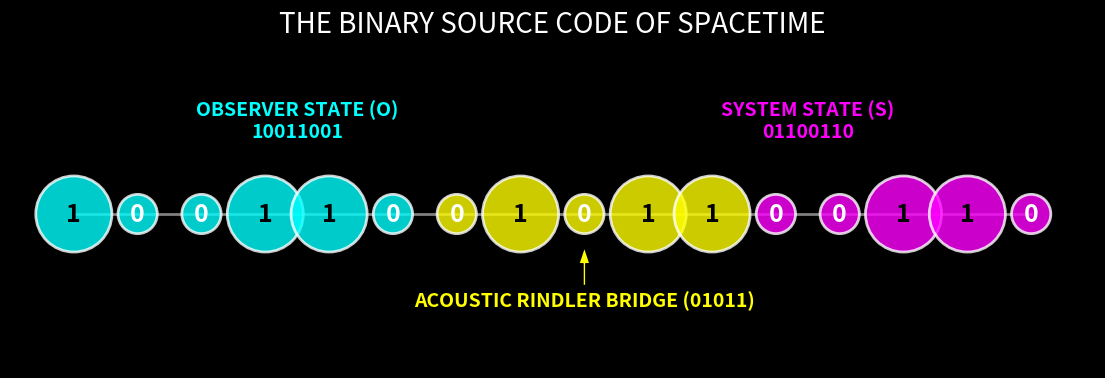

Source code (Python): (Note: this script raises an exception after producing the figure.)
import matplotlib.pyplot as plt
import numpy as np

print("--- GENERATING WORLD FORMULA IMAGE ---")

fig, ax = plt.subplots(figsize=(14, 4), facecolor='black')
ax.set_facecolor('black')

# The sequence
sequence = "1001100101100110"
observer_part = sequence[:8]
system_part = sequence[8:]

# Positions
x = np.arange(16)
y = np.zeros(16)

# Colors
colors = []
for i in range(16):
    if 6 <= i <= 10:
        colors.append('#FFFF00')  # Yellow/Gold for the bridge (01011)
    elif i < 8:
        colors.append('#00FFFF')  # Cyan for Observer
    else:
        colors.append('#FF00FF')  # Magenta for System

# Sizes based on bit value
sizes = [3000 if bit == '1' else 800 for bit in sequence]

# Plot nodes
scatter = ax.scatter(x, y, s=sizes, c=colors, alpha=0.8, edgecolors='white', linewidths=2, zorder=3)

# Add text inside nodes
for i, bit in enumerate(sequence):
    ax.text(x[i], y[i], bit, color='black' if bit=='1' else 'white', 
            ha='center', va='center', fontsize=18, fontweight='bold', zorder=4)

# Draw connections
ax.plot(x, y, color='white', linewidth=2, zorder=1, alpha=0.5)

# Annotations
ax.text(3.5, 0.05, "OBSERVER STATE (O)\n10011001", color='#00FFFF', ha='center', fontsize=14, fontweight='bold')
ax.text(11.5, 0.05, "SYSTEM STATE (S)\n01100110", color='#FF00FF', ha='center', fontsize=14, fontweight='bold')

# Highlight the bridge
ax.annotate('ACOUSTIC RINDLER BRIDGE (01011)', xy=(8, -0.02), xytext=(8, -0.06),
            color='#FFFF00', ha='center', fontsize=14, fontweight='bold',
            arrowprops=dict(facecolor='#FFFF00', shrink=0.05, width=2, headwidth=8))

# Formatting
ax.set_xlim(-1, 16)
ax.set_ylim(-0.1, 0.1)
ax.axis('off')
plt.title("THE BINARY SOURCE CODE OF SPACETIME", color='white', fontsize=20, pad=20)

output_path = 'C:/Users/mail/.gemini/antigravity/brain/98d55f1b-4a04-4215-908b-4e6af9ef9879/world_formula_code.png'
plt.savefig(output_path, dpi=300, bbox_inches='tight', facecolor='black')
print(f"Saved image to {output_path}")
